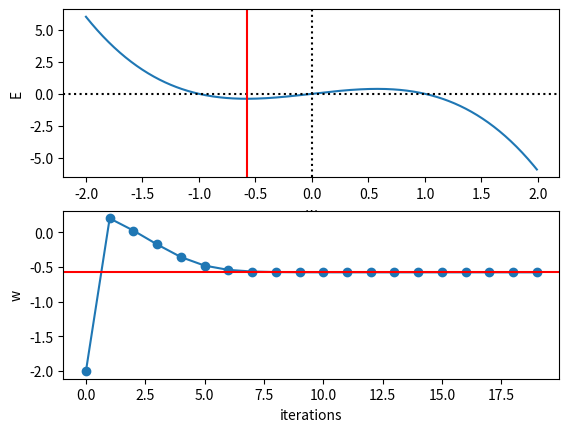

This figure's Python source:
# -*-coding:Latin-1 -*
import matplotlib.pyplot as plt
import numpy as np
    
eta =  0.2      # taux d'apprentissage
w   = -2.0      # valeur initiale de w
dw  =  0.0      # valeur initiale de dw

liste = []      # pour les graphiques 

for i in range(20):

    liste.append(w)    
    print('w = %.2f, dw = %.2f' % (w, dw ))

    dw = 1- 3*(w**2)
    w = w - eta * dw

print('Vrai minimum de E : %f' % (-1/np.sqrt(3)) )    
print('Minimum par descente du gradient : %f' % w )    

# figures
plt.figure(1); plt.clf();             

plt.subplot(211)
x = np.arange(-2,2,0.01)
plt.plot(x, x - x**3 )
plt.axhline(0, ls=':', color='k')   # ligne horizontale pointillee (':') noire ('k')
plt.axvline(0, ls=':', color='k')   # ligne verticale pointillee (':') noire ('k')
plt.axvline(-1/np.sqrt(3), color='r')   # minimum de E
plt.xlabel("w")
plt.ylabel("E")
plt.draw()

plt.subplot(212)
plt.plot(liste, 'o-')
plt.axhline(-1/np.sqrt(3), color='r')
plt.xlabel("iterations")
plt.ylabel("w")
plt.draw()

plt.show() 